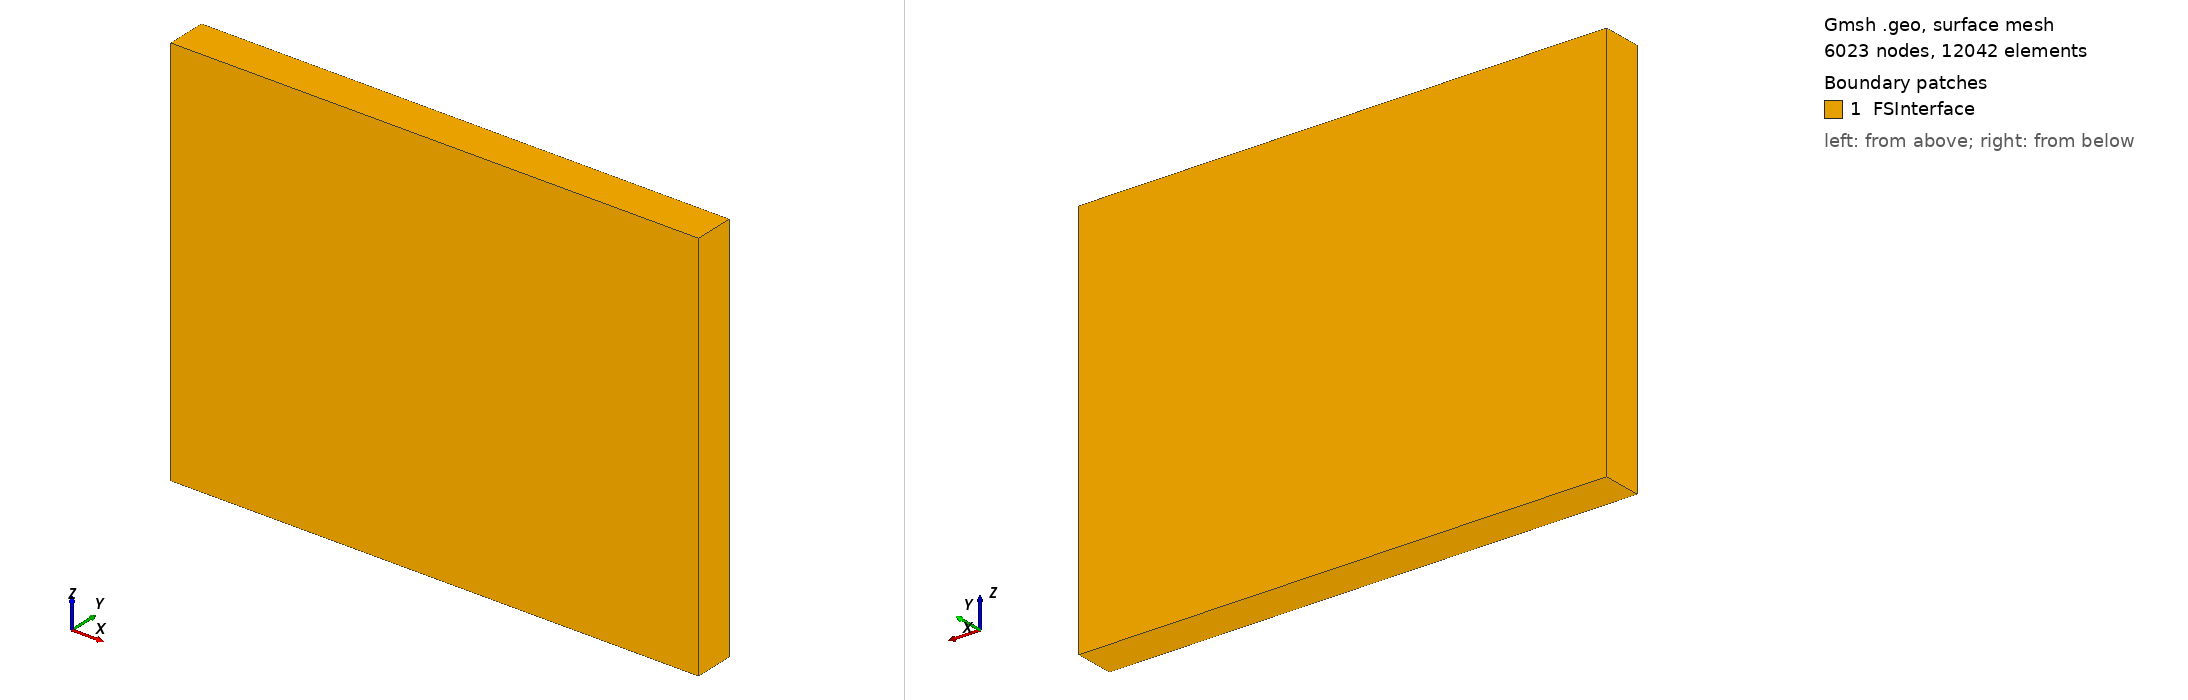

Gmsh geometry script, surface-meshed: 6023 nodes, 12042 surface elements. Boundary patches (legend numbers): 1 FSInterface. Left view from above one corner, right view from below the opposite corner. Legend entries are the model's physical surfaces. The drawing asked Gmsh for element sizes between 1% and 20% of the model's largest extent; the script's own settings can give other sizes.

=== geometryF.geo (drawn) ===
L = 40 ;
H = 3  ;
W = 30  ;

elemSize = 0.75;

// Points ===============
Point(1) = {0,  0,  0, elemSize};
Point(2) = {L,  0,  0, elemSize};
Point(3) = {L,  H,  0, elemSize};
Point(4) = {0,  H,  0, elemSize};
Point(5) = {0,  0,  W, elemSize};
Point(6) = {L,  0,  W, elemSize};
Point(7) = {L,  H,  W, elemSize};
Point(8) = {0,  H,  W, elemSize};

// lines ================
Line(1) = {1, 2};
Line(2) = {2, 3};
Line(3) = {3, 4};
Line(4) = {4, 1};

Line(5) = {6, 5};
Line(6) = {5, 8};
Line(7) = {8, 7};
Line(8) = {7, 6};

Line(9)  = {6, 2};
Line(10) = {3, 7};
Line(11) = {8, 4};
Line(12) = {1, 5};


// Curves ===============
Curve Loop(1) = {1, 2, 3, 4};
Curve Loop(2) = {5, 6, 7, 8};
Curve Loop(3) = {-8, -10, -2, -9};
Curve Loop(4) = {-1, 12, -5, 9};
Curve Loop(5) = {-4, -11, -6, -12};
Curve Loop(6) = {-7, 11, -3, 10};

// Surfaces =============
Surface(1) = {1};
Surface(2) = {2};
Surface(3) = {3};
Surface(4) = {4};
Surface(5) = {5};
Surface(6) = {6};

// volume ===============
Surface Loop(1) = {1, 2, 3, 4, 5, 6};
Volume(1) = {1};

// Groups ===============
Physical Surface("FSInterface") = {1,2,3,4,5,6};
Physical Volume("Fluid") = {1};
